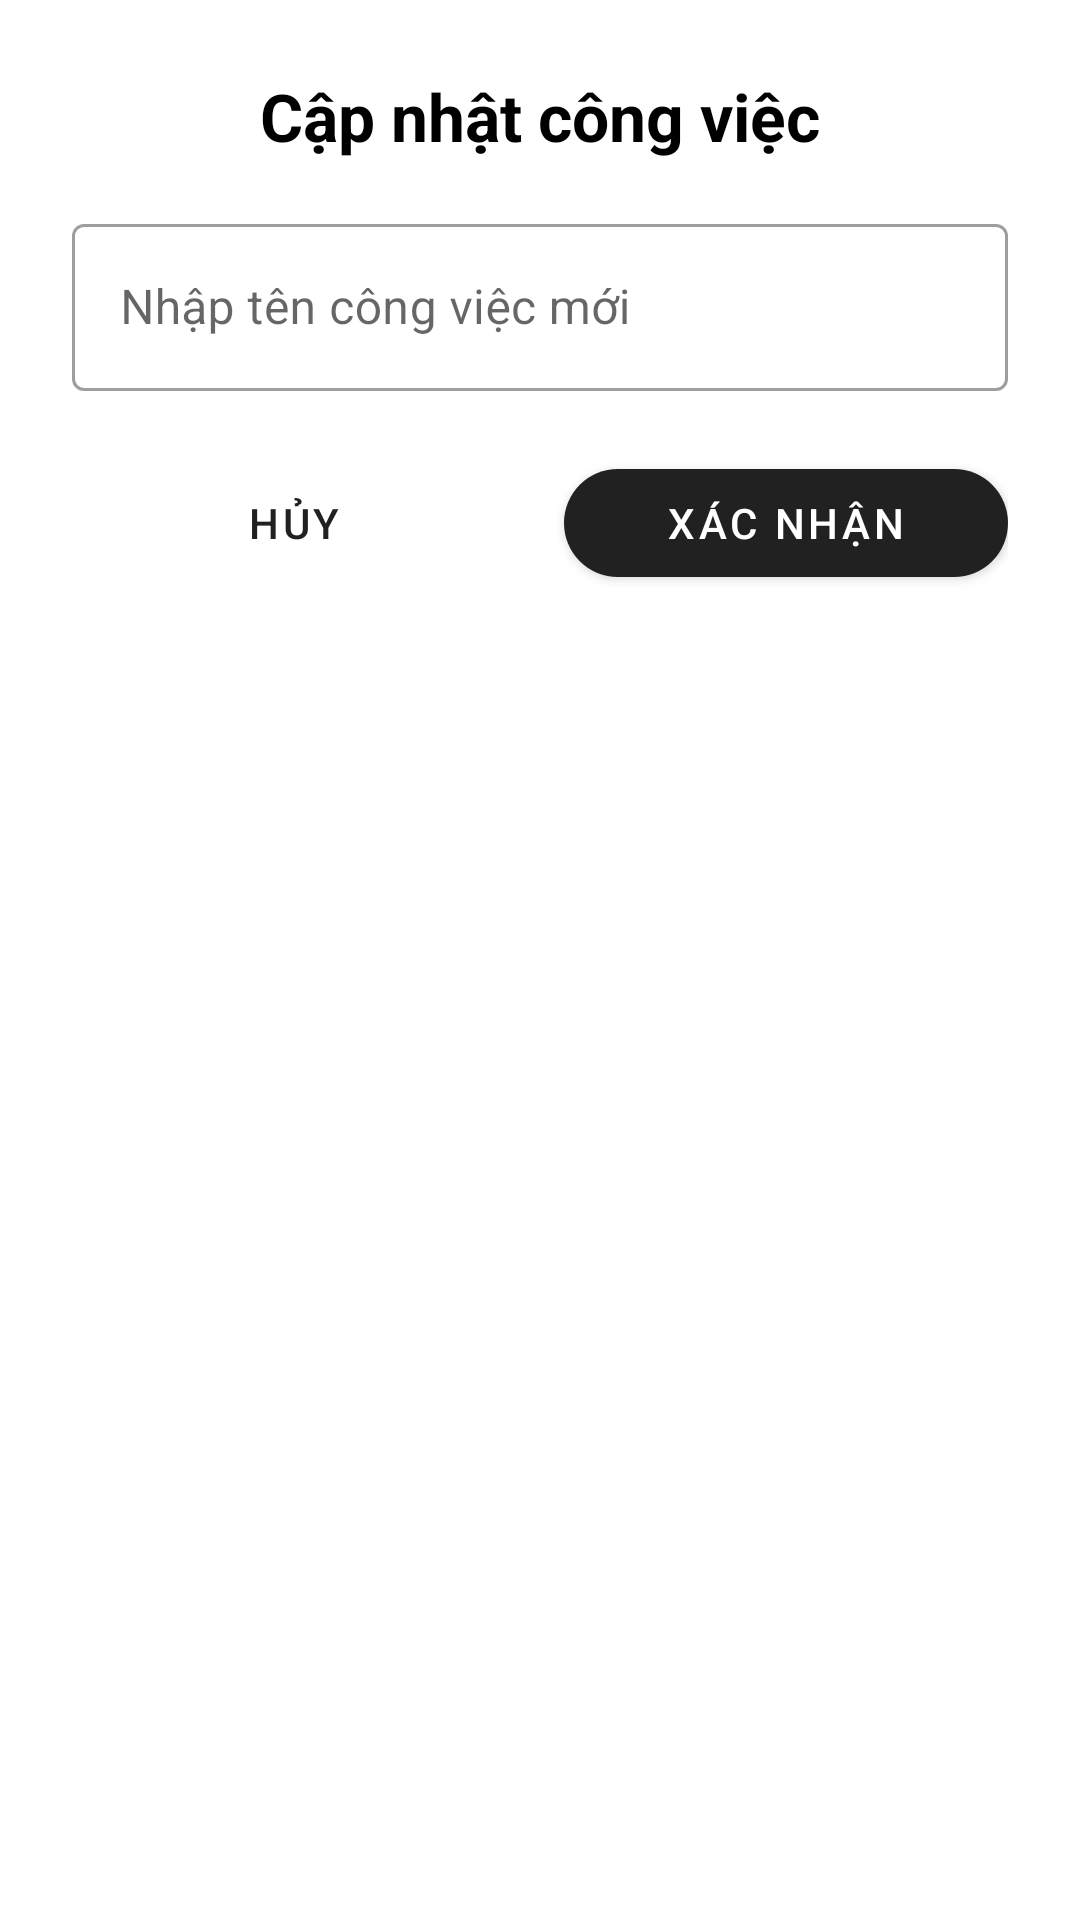

Write the Android layout XML for this screen, with the resource values it uses.
<!-- AndroidManifest.xml: application theme Theme.NewBt -->
<!-- res/layout/dialog_sua_cong_viec.xml -->
<?xml version="1.0" encoding="utf-8"?>
<LinearLayout xmlns:android="http://schemas.android.com/apk/res/android"
    xmlns:app="http://schemas.android.com/apk/res-auto"
    android:layout_width="match_parent"
    android:layout_height="wrap_content"
    android:orientation="vertical"
    android:padding="24dp"
    android:background="@drawable/dialog_rounded_bg">

    <TextView
        android:layout_width="wrap_content"
        android:layout_height="wrap_content"
        android:text="Cập nhật công việc"
        android:textSize="22sp"
        android:textStyle="bold"
        android:textColor="@android:color/black"
        android:layout_gravity="center"/>

    <com.google.android.material.textfield.TextInputLayout
        android:layout_width="match_parent"
        android:layout_height="wrap_content"
        style="@style/Widget.MaterialComponents.TextInputLayout.OutlinedBox"
        android:layout_marginTop="16dp">

        <com.google.android.material.textfield.TextInputEditText
            android:id="@+id/editTextSuaTenCV"
            android:layout_width="match_parent"
            android:layout_height="wrap_content"
            android:hint="Nhập tên công việc mới" />

    </com.google.android.material.textfield.TextInputLayout>

    <LinearLayout
        android:layout_width="match_parent"
        android:layout_height="wrap_content"
        android:orientation="horizontal"
        android:layout_marginTop="20dp">

        <com.google.android.material.button.MaterialButton
            android:id="@+id/buttonHuySua"
            android:layout_width="0dp"
            android:layout_height="wrap_content"
            android:layout_weight="1"
            android:text="Hủy"
            app:cornerRadius="20dp"
            android:layout_marginEnd="8dp"
            style="@style/Widget.MaterialComponents.Button.TextButton"/>

        <com.google.android.material.button.MaterialButton
            android:id="@+id/buttonXacNhan"
            android:layout_width="0dp"
            android:layout_height="wrap_content"
            android:layout_weight="1"
            android:text="Xác nhận"
            app:cornerRadius="20dp"
            android:layout_marginStart="8dp"/>

    </LinearLayout>
</LinearLayout>
<!-- resources referenced by this layout -->
<resources>
  <style name="Theme.NewBt" parent="Theme.MaterialComponents.DayNight.DarkActionBar">
          
      </style>
</resources>
